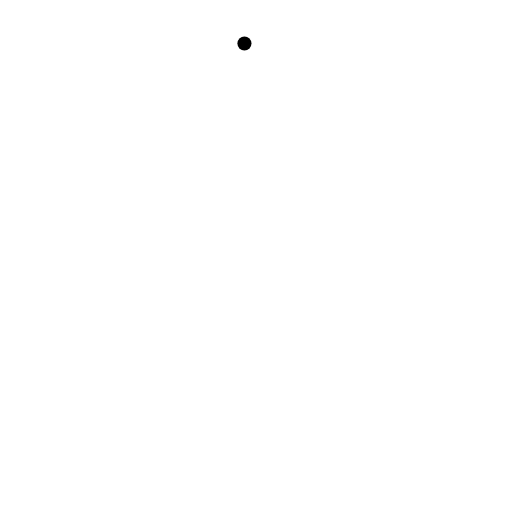
t = 0.00 s
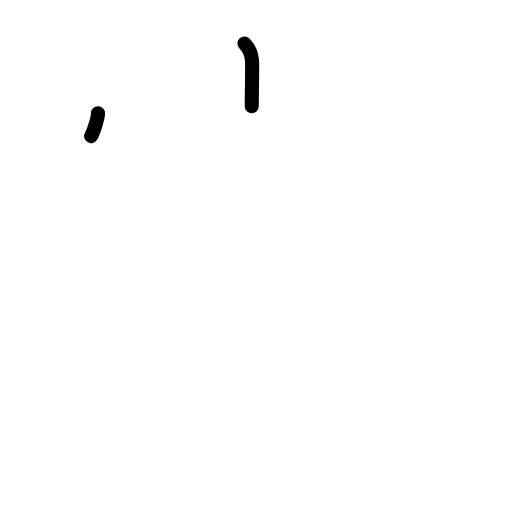
t = 1.25 s
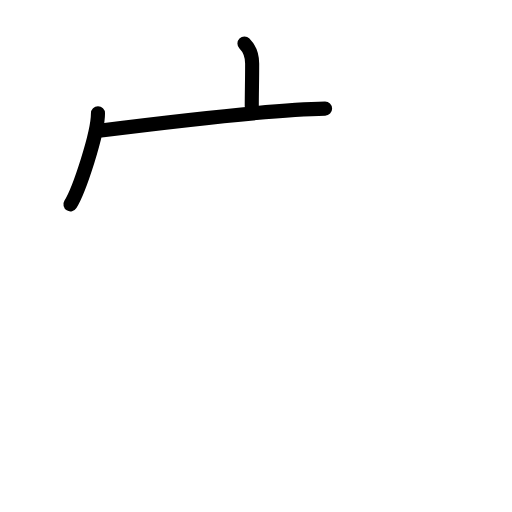
t = 2.38 s
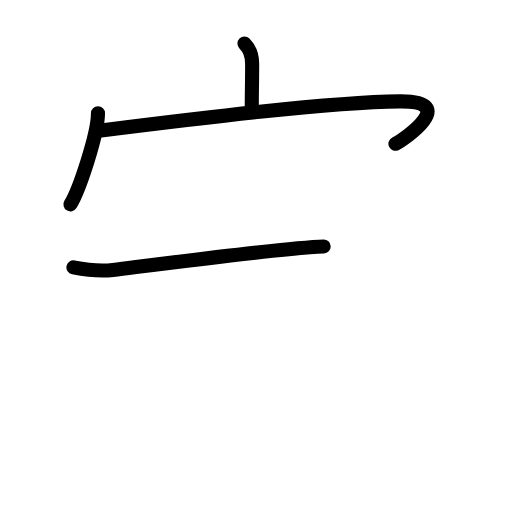
t = 3.58 s
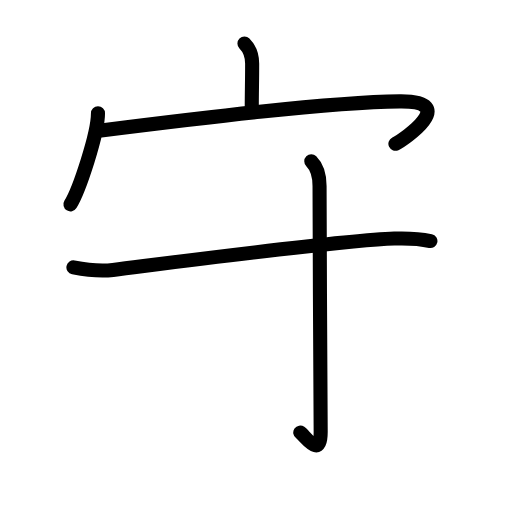
t = 4.83 s
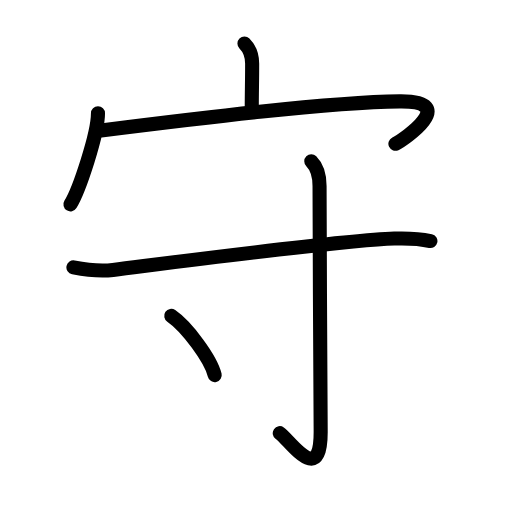
t = 6.00 s

The animated SVG that drew these frames (rendered in a browser with its animation timeline set to each time). Animation: 17 SMIL elements (animate=17); one cycle of 6.00 s.

<?xml version="1.0" encoding="UTF-8"?>
<!--
AniKanjiVG is licensed by CC-BY-SA Paul C. Sommerhoff (https://bitbucket.org/sommerhoff/anikanjivg).
AniKanjiVG uses KanjiVG which is licensed by CC-BY-SA Ulrich Apel (http://kanjivg.tagaini.net).
See also http://creativecommons.org/licenses/by-sa/3.0/
-->
<svg xmlns:kvg='http://kanjivg.tagaini.net' xmlns='http://www.w3.org/2000/svg' width='109' height='109' viewBox='0 0 109 109' style='fill:none;stroke:#000000;stroke-width:3;stroke-linecap:round;stroke-linejoin:round;' id="kvg:kanji_05b88"><g id="kvg:05b88" kvg:element="守"><g id="kvg:05b88-g1" kvg:element="宀" kvg:position="top" kvg:radical="general"><path id="kvg:05b88-s1" kvg:type="㇑a" d="M52.04,9.25c1.11,1.11,1.64,2.5,1.64,4.27c0,3.9-0.07,5.54-0.08,9.08"><animate attributeName="d" begin="0.0s" dur="0.5s" from="M52.04,9.25C52.04,9.25,52.04,9.25,52.04,9.25" to="M52.04,9.25c1.11,1.11,1.64,2.5,1.64,4.27" />
<animate attributeName="d" begin="0.5s" dur="0.5s" from="M52.04,9.25c1.11,1.11,1.64,2.5,1.64,4.27c0,0,0,0,0,0,0" to="M52.04,9.25c1.11,1.11,1.64,2.5,1.64,4.27c0,3.9-0.07,5.54-0.08,9.08" />
</path>
<g id="kvg:05b88-g2" kvg:element="冖"><path id="kvg:05b88-s2" kvg:type="㇔" d="M20.86,24.13c0,4.38-4.03,16.44-5.86,19.37"><animate attributeName="d" begin="1.0s" dur="1.0s" from="M20.86,24.13C20.86,24.13,20.86,24.13,20.86,24.13" to="M20.86,24.13c0,4.38-4.03,16.44-5.86,19.37" />
<animate attributeName="d" begin="0s" dur="1.0s" from="M-100,-100" to="M-100,-100" />
</path>
<path id="kvg:05b88-s3" kvg:type="㇖b" d="M21.51,27.78c20.24-2.53,48.61-6.03,63.59-6.2c12.9-0.14,0.88,8.16-0.92,9.03"><animate attributeName="d" begin="2.0s" dur="0.5s" from="M21.51,27.78C21.51,27.78,21.51,27.78,21.51,27.78" to="M21.51,27.78c20.24-2.53,48.61-6.03,63.59-6.2" />
<animate attributeName="d" begin="2.5s" dur="0.5s" from="M21.51,27.78c20.24-2.53,48.61-6.03,63.59-6.2c0,0,0,0,0,0,0" to="M21.51,27.78c20.24-2.53,48.61-6.03,63.59-6.2c12.9-0.14,0.88,8.16-0.92,9.03" />
<animate attributeName="d" begin="0s" dur="2.0s" from="M-100,-100" to="M-100,-100" />
</path>
</g>
</g>
<g id="kvg:05b88-g3" kvg:element="寸" kvg:position="bottom"><path id="kvg:05b88-s4" kvg:type="㇐" d="M15.63,56.92c2.94,0.58,6.22,0.82,8.42,0.55c20.65-2.6,49.39-6.35,59.89-6.68c3.66-0.12,5.86,0.13,7.69,0.53"><animate attributeName="d" begin="3.0s" dur="0.3333333333333333s" from="M15.63,56.92C15.63,56.92,15.63,56.92,15.63,56.92" to="M15.63,56.92c2.94,0.58,6.22,0.82,8.42,0.55" />
<animate attributeName="d" begin="3.3333333333333335s" dur="0.3333333333333333s" from="M15.63,56.92c2.94,0.58,6.22,0.82,8.42,0.55c0,0,0,0,0,0,0" to="M15.63,56.92c2.94,0.58,6.22,0.82,8.42,0.55c20.65-2.6,49.39-6.35,59.89-6.68" />
<animate attributeName="d" begin="3.6666666666666665s" dur="0.3333333333333333s" from="M15.63,56.92c2.94,0.58,6.22,0.82,8.42,0.55c20.65-2.6,49.39-6.35,59.89-6.68c0,0,0,0,0,0,0" to="M15.63,56.92c2.94,0.58,6.22,0.82,8.42,0.55c20.65-2.6,49.39-6.35,59.89-6.68c3.66-0.12,5.86,0.13,7.69,0.53" />
<animate attributeName="d" begin="0s" dur="3.0s" from="M-100,-100" to="M-100,-100" />
</path>
<path id="kvg:05b88-s5" kvg:type="㇚" d="M66.27,34.33c1.14,1.14,1.76,2.92,1.76,5.27c0,14.56,0.24,47.41,0.24,52.37c0,11.78-6.52,1.78-8.71,0.25"><animate attributeName="d" begin="4.0s" dur="0.3333333333333333s" from="M66.27,34.33C66.27,34.33,66.27,34.33,66.27,34.33" to="M66.27,34.33c1.14,1.14,1.76,2.92,1.76,5.27" />
<animate attributeName="d" begin="4.333333333333333s" dur="0.3333333333333333s" from="M66.27,34.33c1.14,1.14,1.76,2.92,1.76,5.27c0,0,0,0,0,0,0" to="M66.27,34.33c1.14,1.14,1.76,2.92,1.76,5.27c0,14.56,0.24,47.41,0.24,52.37" />
<animate attributeName="d" begin="4.666666666666667s" dur="0.3333333333333333s" from="M66.27,34.33c1.14,1.14,1.76,2.92,1.76,5.27c0,14.56,0.24,47.41,0.24,52.37c0,0,0,0,0,0,0" to="M66.27,34.33c1.14,1.14,1.76,2.92,1.76,5.27c0,14.56,0.24,47.41,0.24,52.37c0,11.78-6.52,1.78-8.71,0.25" />
<animate attributeName="d" begin="0s" dur="4.0s" from="M-100,-100" to="M-100,-100" />
</path>
<path id="kvg:05b88-s6" kvg:type="㇔" d="M36.46,67.24c3.26,2.23,8.43,9.16,9.25,12.62"><animate attributeName="d" begin="5.0s" dur="1.0s" from="M36.46,67.24C36.46,67.24,36.46,67.24,36.46,67.24" to="M36.46,67.24c3.26,2.23,8.43,9.16,9.25,12.62" />
<animate attributeName="d" begin="0s" dur="5.0s" from="M-100,-100" to="M-100,-100" />
</path>
</g>
</g>
</svg>
